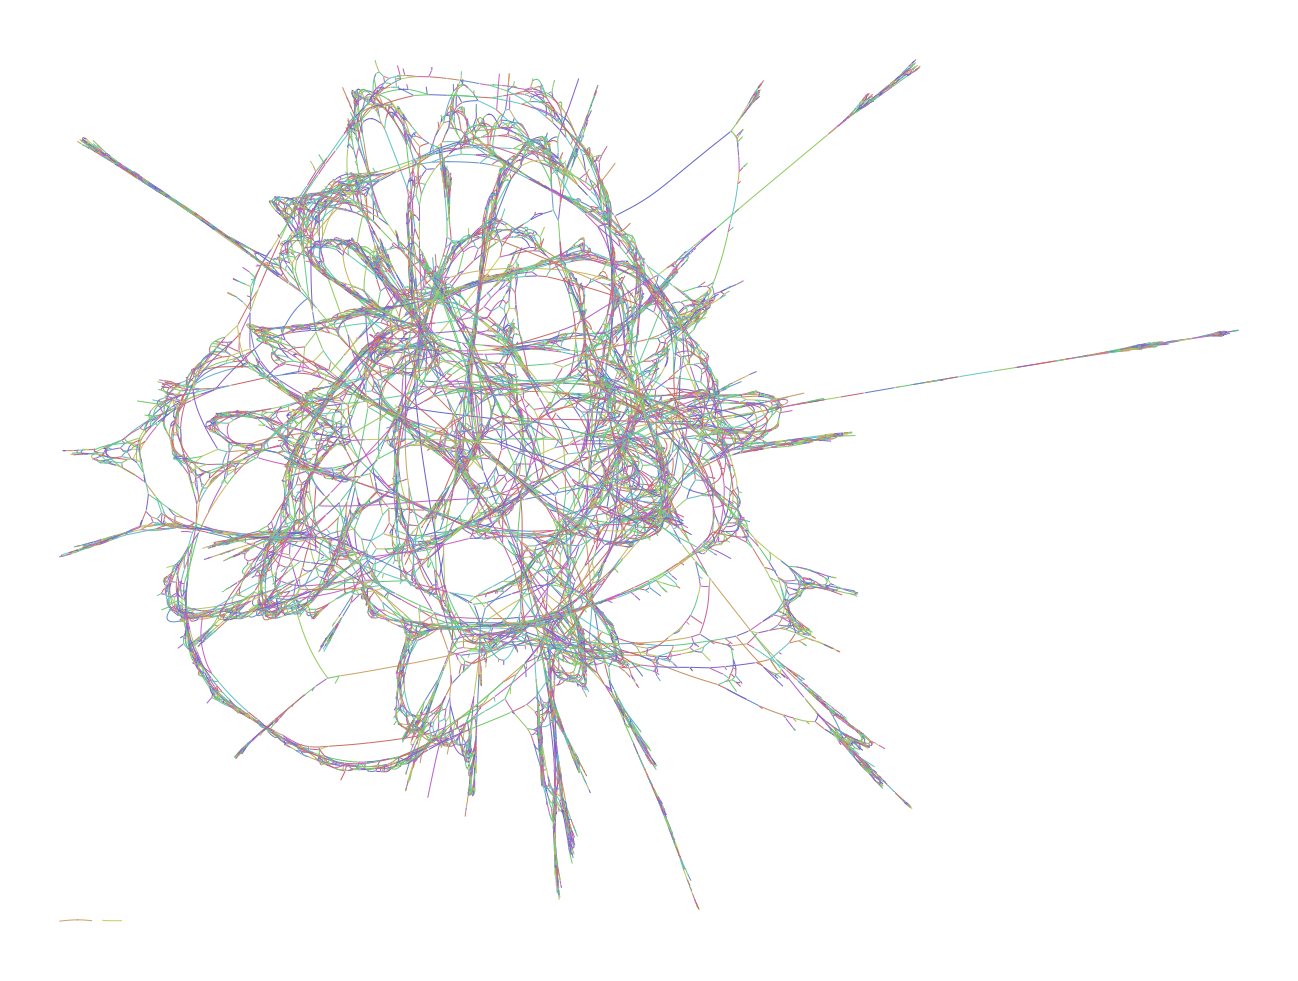

The table this chart was drawn from, first rows:
Node_Label, Sequence
k_5, CAACATTCTTCTTCTCT
k_13, TCTCCAACATTCTTCTT
k_19, ACTTCTCCAACATTCT
k_21, TACTTCTCCAACAT
k_25, AGTACTTCTCCAACA
k_35, AGTCCAGTACTTCTCCAA
k_37, GAGTCCAGTACTTC
k_41, CTGAGTCCAGTACTT
k_43, TCTGAGTCCAGTAC
k_49, TTCTCTGAGTCCAGTA
k_53, GCTTCTCTGAGTCCA
k_57, GTGCTTCTCTGAGTC
k_71, CCACCAAGTGCTTCTCTGAG
k_81, TCTTGTAGTGCTTTTCTTCAAA
k_85, TCTCTTGTAGTGCTT
k_89, ATTCTCTTGTAGTGC
k_111, CCCTTATAAAGATTCTCTTGTAGT
k_117, CTTCCCTTATAAAGAT
k_119, CCTTCCCTTATAAA
k_121, ACCTTCCCTTATAA
k_123, TACCTTCCCTTATA
k_125, TTACCTTCCCTTAT
k_151, TCAGTTTGGGCTCTAA
k_155, TGTCAGTTTGGGCTC
k_157, GTGTCAGTTTGGGC
k_167, TTTTGGTGTCAGTTTGGG
k_169, CTTTTGGTGTCAGT
k_173, AGCTTTTGGTGTCAG
k_175, AAGCTTTTGGTGTC
k_185, CATGGAAGCTTTTGGTGT
k_187, TCATGGAAGCTTTT
k_197, TTGCCTCATGGAAGCTTT
k_199, ATTGCCTCATGGAA
k_205, CTGATTGCCTCATGGA
k_209, CTCTGATTGCCTCAT
k_211, TCTCTGATTGCCTC
k_215, TATCTCTGATTGCCT
k_230, TCTATAGCCTACATAAA
k_238, TAGCCTACATAAACA
k_242, GCCTACATAAACAGAT
k_248, TACATAAACAGATAAA
k_254, ATAAACAGATAAATA
k_258, AAACAGATAAATATAGGCGTAAAGAAAATGTTACTGGGGT…
k_303, CTACGGTGAGGTTTAGTT
k_321, TTGTGAGTTCTACGGTGAGGTT
k_329, GCTGTTGTGAGTTCTAC
k_333, CTGCTGTTGTGAGTT
k_335, TCTGCTGTTGTGAG
k_343, TACTTCTGCTGTTGTGA
k_357, CTGGTATTACTTCTGCTGTT
k_359, CCTGGTATTACTTC
k_363, ACCCTGGTATTACTT
k_365, GACCCTGGTATTAC
k_369, CTGACCCTGGTATTA
k_377, CAAAATCAGCTAGAGTCATCC
k_383, CTTCAAAATCAGCTAG
k_389, TTTCTTCAAAATCAGC
k_395, GCTTTTCTTCAAAATC
k_411, CTCTAATCTCCCTGGGGT
k_417, GATCTCTAATCTCCCT
... 20,492 more rows
